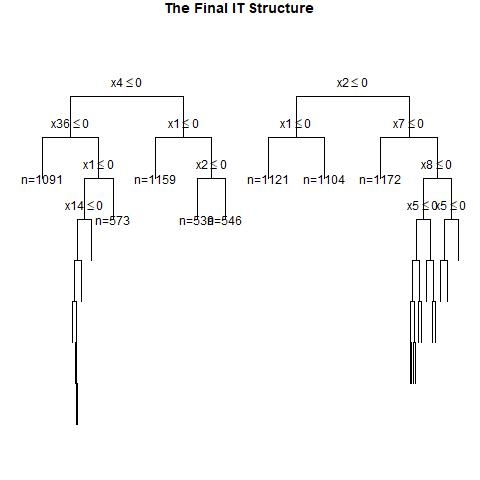

Values plotted in this chart, from the file beside it:
, x1, x2, x3, x4, x5, x6, x7, x8, x9, x10, x11, x12, x13, x14, x15, x16, x17, x18, x19, x20, x21, x22, x23
1, 1, 1, 0, 0, 1, 0, 0, 1, 0, 0, 1, 1, 1, 0, 0, 0, 1, 0, 1, 0, 0, 1, 1
2, 0, 1, 0, 1, 0, 0, 1, 1, 1, 1, 1, 0, 0, 0, 1, 0, 1, 0, 0, 0, 0, 0, 1
3, 1, 1, 0, 0, 0, 0, 0, 0, 1, 1, 1, 1, 0, 0, 1, 0, 1, 1, 0, 1, 0, 0, 1
4, 1, 0, 1, 1, 1, 1, 1, 1, 1, 1, 0, 1, 0, 1, 0, 0, 0, 1, 0, 0, 1, 0, 0
5, 0, 0, 1, 1, 1, 1, 0, 1, 0, 0, 0, 0, 1, 0, 1, 0, 1, 0, 0, 0, 0, 1, 0
6, 0, 1, 1, 1, 1, 1, 0, 1, 1, 0, 0, 0, 1, 1, 0, 0, 1, 0, 1, 1, 1, 1, 0
7, 0, 0, 1, 0, 0, 1, 0, 0, 1, 0, 1, 1, 0, 0, 0, 0, 0, 0, 1, 1, 0, 1, 1
8, 1, 0, 1, 1, 1, 1, 0, 1, 1, 0, 0, 1, 0, 1, 0, 0, 1, 0, 1, 1, 0, 1, 1
9, 0, 1, 0, 1, 0, 1, 1, 1, 0, 1, 1, 1, 0, 0, 0, 1, 0, 0, 1, 0, 1, 1, 0
10, 1, 1, 1, 0, 1, 0, 1, 0, 1, 0, 1, 0, 0, 0, 1, 1, 1, 0, 0, 0, 1, 0, 1
11, 0, 1, 0, 0, 0, 0, 0, 1, 1, 0, 1, 0, 0, 0, 0, 1, 0, 0, 0, 1, 0, 1, 0
12, 0, 1, 0, 0, 0, 0, 1, 1, 0, 1, 1, 0, 1, 1, 0, 1, 1, 0, 0, 0, 1, 1, 1
13, 0, 0, 1, 1, 0, 1, 1, 1, 1, 1, 1, 0, 1, 1, 0, 1, 1, 0, 1, 1, 0, 1, 1
14, 0, 0, 1, 0, 0, 0, 0, 1, 0, 1, 0, 0, 0, 0, 1, 0, 1, 0, 1, 1, 1, 0, 0
15, 0, 0, 0, 1, 1, 1, 0, 0, 0, 0, 0, 0, 1, 1, 0, 1, 1, 0, 1, 1, 1, 1, 0
16, 1, 1, 0, 0, 0, 1, 1, 1, 0, 1, 1, 1, 1, 1, 0, 1, 1, 1, 1, 1, 0, 1, 1
17, 1, 1, 0, 0, 1, 1, 1, 0, 0, 0, 0, 1, 0, 1, 0, 1, 1, 0, 0, 1, 0, 1, 0
18, 0, 0, 0, 0, 1, 1, 0, 1, 0, 1, 1, 1, 0, 1, 0, 0, 1, 1, 1, 0, 0, 0, 0
19, 1, 0, 0, 0, 0, 1, 0, 0, 1, 0, 0, 1, 0, 0, 0, 0, 0, 0, 1, 0, 0, 1, 1
20, 1, 0, 1, 0, 0, 0, 1, 1, 0, 1, 0, 0, 0, 1, 0, 1, 1, 0, 0, 0, 0, 0, 0
21, 0, 1, 0, 0, 1, 0, 1, 1, 1, 0, 0, 0, 1, 0, 1, 1, 0, 0, 0, 0, 0, 1, 1
22, 1, 0, 0, 1, 0, 0, 0, 1, 1, 1, 1, 1, 0, 0, 0, 1, 0, 0, 1, 1, 1, 1, 1
23, 1, 0, 0, 1, 1, 1, 1, 0, 1, 1, 1, 1, 0, 1, 0, 0, 0, 1, 1, 1, 1, 0, 1
24, 0, 1, 1, 0, 0, 1, 1, 1, 1, 1, 1, 0, 1, 1, 0, 1, 0, 0, 1, 1, 0, 1, 1
25, 1, 1, 0, 0, 0, 1, 0, 1, 0, 1, 0, 1, 1, 0, 1, 1, 0, 0, 1, 1, 0, 0, 0
26, 0, 0, 0, 1, 0, 1, 0, 1, 0, 0, 1, 1, 1, 0, 0, 1, 1, 0, 1, 1, 1, 0, 0
27, 1, 1, 0, 0, 1, 1, 0, 1, 0, 0, 0, 0, 1, 0, 1, 1, 1, 0, 0, 1, 1, 1, 1
28, 0, 0, 0, 1, 1, 0, 1, 1, 0, 1, 0, 1, 0, 0, 0, 0, 0, 0, 1, 1, 0, 0, 0
29, 0, 1, 1, 0, 0, 1, 1, 0, 1, 1, 1, 0, 0, 1, 1, 0, 1, 1, 0, 0, 1, 0, 0
30, 1, 0, 0, 0, 0, 1, 0, 0, 1, 1, 1, 0, 0, 1, 1, 0, 1, 0, 1, 0, 1, 0, 1
31, 1, 0, 1, 1, 0, 0, 0, 1, 0, 1, 1, 0, 1, 0, 1, 0, 1, 0, 1, 1, 1, 1, 1
32, 0, 0, 1, 1, 0, 1, 0, 1, 0, 0, 1, 1, 1, 1, 0, 1, 0, 1, 1, 0, 1, 0, 0
33, 0, 0, 1, 1, 0, 0, 1, 0, 0, 0, 0, 1, 1, 0, 1, 1, 0, 0, 1, 1, 0, 1, 0
34, 1, 0, 1, 1, 1, 0, 0, 0, 0, 1, 1, 0, 1, 1, 0, 0, 0, 0, 1, 0, 1, 1, 0
35, 0, 1, 0, 1, 0, 0, 0, 0, 0, 0, 0, 0, 1, 0, 1, 1, 1, 1, 0, 0, 1, 0, 1
36, 0, 0, 0, 1, 0, 0, 1, 0, 0, 1, 1, 0, 0, 0, 1, 1, 1, 1, 1, 1, 0, 1, 1
37, 0, 1, 1, 1, 0, 1, 0, 0, 0, 0, 0, 0, 0, 0, 1, 0, 1, 0, 1, 1, 1, 1, 0
38, 1, 1, 1, 0, 1, 0, 1, 0, 1, 1, 0, 0, 1, 0, 1, 0, 0, 1, 0, 1, 0, 0, 1
39, 1, 0, 1, 1, 0, 0, 0, 0, 0, 0, 0, 0, 1, 1, 1, 0, 1, 0, 0, 1, 1, 0, 0
40, 1, 0, 1, 1, 0, 1, 0, 1, 1, 0, 1, 0, 1, 0, 0, 1, 0, 0, 1, 1, 1, 0, 0
41, 1, 0, 1, 0, 0, 0, 0, 1, 0, 0, 1, 0, 0, 1, 0, 1, 1, 1, 0, 0, 1, 0, 1
42, 1, 1, 0, 1, 1, 1, 1, 1, 1, 0, 0, 0, 0, 1, 0, 0, 0, 0, 0, 1, 0, 1, 1
43, 1, 0, 1, 0, 1, 0, 1, 1, 1, 0, 1, 1, 1, 1, 1, 1, 0, 1, 0, 0, 0, 0, 1
44, 0, 1, 0, 0, 1, 1, 1, 1, 1, 1, 1, 1, 1, 0, 1, 1, 0, 1, 1, 0, 1, 1, 0
45, 0, 1, 0, 0, 0, 1, 0, 1, 1, 1, 0, 0, 1, 1, 0, 1, 1, 1, 0, 0, 1, 0, 0
46, 0, 1, 1, 1, 1, 1, 0, 0, 1, 1, 1, 1, 0, 0, 1, 1, 1, 1, 0, 1, 1, 1, 1
47, 1, 1, 1, 1, 1, 0, 0, 0, 0, 0, 0, 0, 0, 0, 1, 0, 0, 0, 0, 0, 0, 0, 1
48, 0, 0, 0, 1, 1, 0, 0, 0, 0, 0, 1, 0, 1, 0, 0, 1, 1, 0, 0, 1, 0, 0, 0
49, 0, 1, 0, 1, 0, 0, 0, 0, 0, 0, 1, 1, 0, 0, 0, 1, 1, 0, 1, 0, 1, 0, 1
50, 1, 0, 0, 0, 0, 0, 1, 0, 0, 1, 1, 0, 1, 0, 0, 1, 1, 0, 0, 0, 0, 1, 1
51, 0, 0, 0, 1, 1, 1, 0, 0, 0, 0, 0, 1, 0, 0, 1, 0, 0, 1, 0, 0, 1, 1, 0
52, 1, 0, 0, 0, 0, 0, 1, 1, 1, 1, 0, 1, 0, 1, 1, 0, 0, 0, 0, 1, 1, 0, 0
53, 1, 1, 0, 0, 0, 1, 0, 0, 1, 0, 0, 0, 1, 1, 1, 1, 0, 0, 0, 0, 1, 0, 1
54, 0, 0, 0, 1, 1, 0, 0, 1, 0, 1, 0, 1, 0, 0, 1, 0, 1, 0, 1, 0, 0, 0, 0
55, 1, 0, 1, 0, 1, 0, 0, 0, 0, 1, 1, 0, 1, 1, 0, 0, 0, 1, 0, 0, 0, 0, 1
56, 1, 0, 1, 1, 0, 1, 1, 1, 1, 1, 0, 0, 0, 1, 1, 1, 0, 1, 1, 1, 1, 1, 0
57, 0, 1, 0, 0, 0, 0, 0, 0, 1, 0, 1, 0, 0, 0, 0, 0, 0, 1, 1, 1, 1, 1, 1
58, 1, 0, 0, 0, 1, 0, 0, 1, 1, 1, 0, 1, 0, 1, 1, 0, 0, 0, 0, 1, 1, 1, 1
59, 0, 0, 0, 0, 1, 0, 0, 0, 1, 0, 0, 0, 1, 0, 1, 1, 0, 1, 0, 1, 0, 0, 1
60, 1, 0, 0, 0, 1, 0, 1, 1, 0, 0, 1, 1, 1, 0, 0, 0, 1, 0, 0, 0, 0, 1, 1
... 940 more rows
